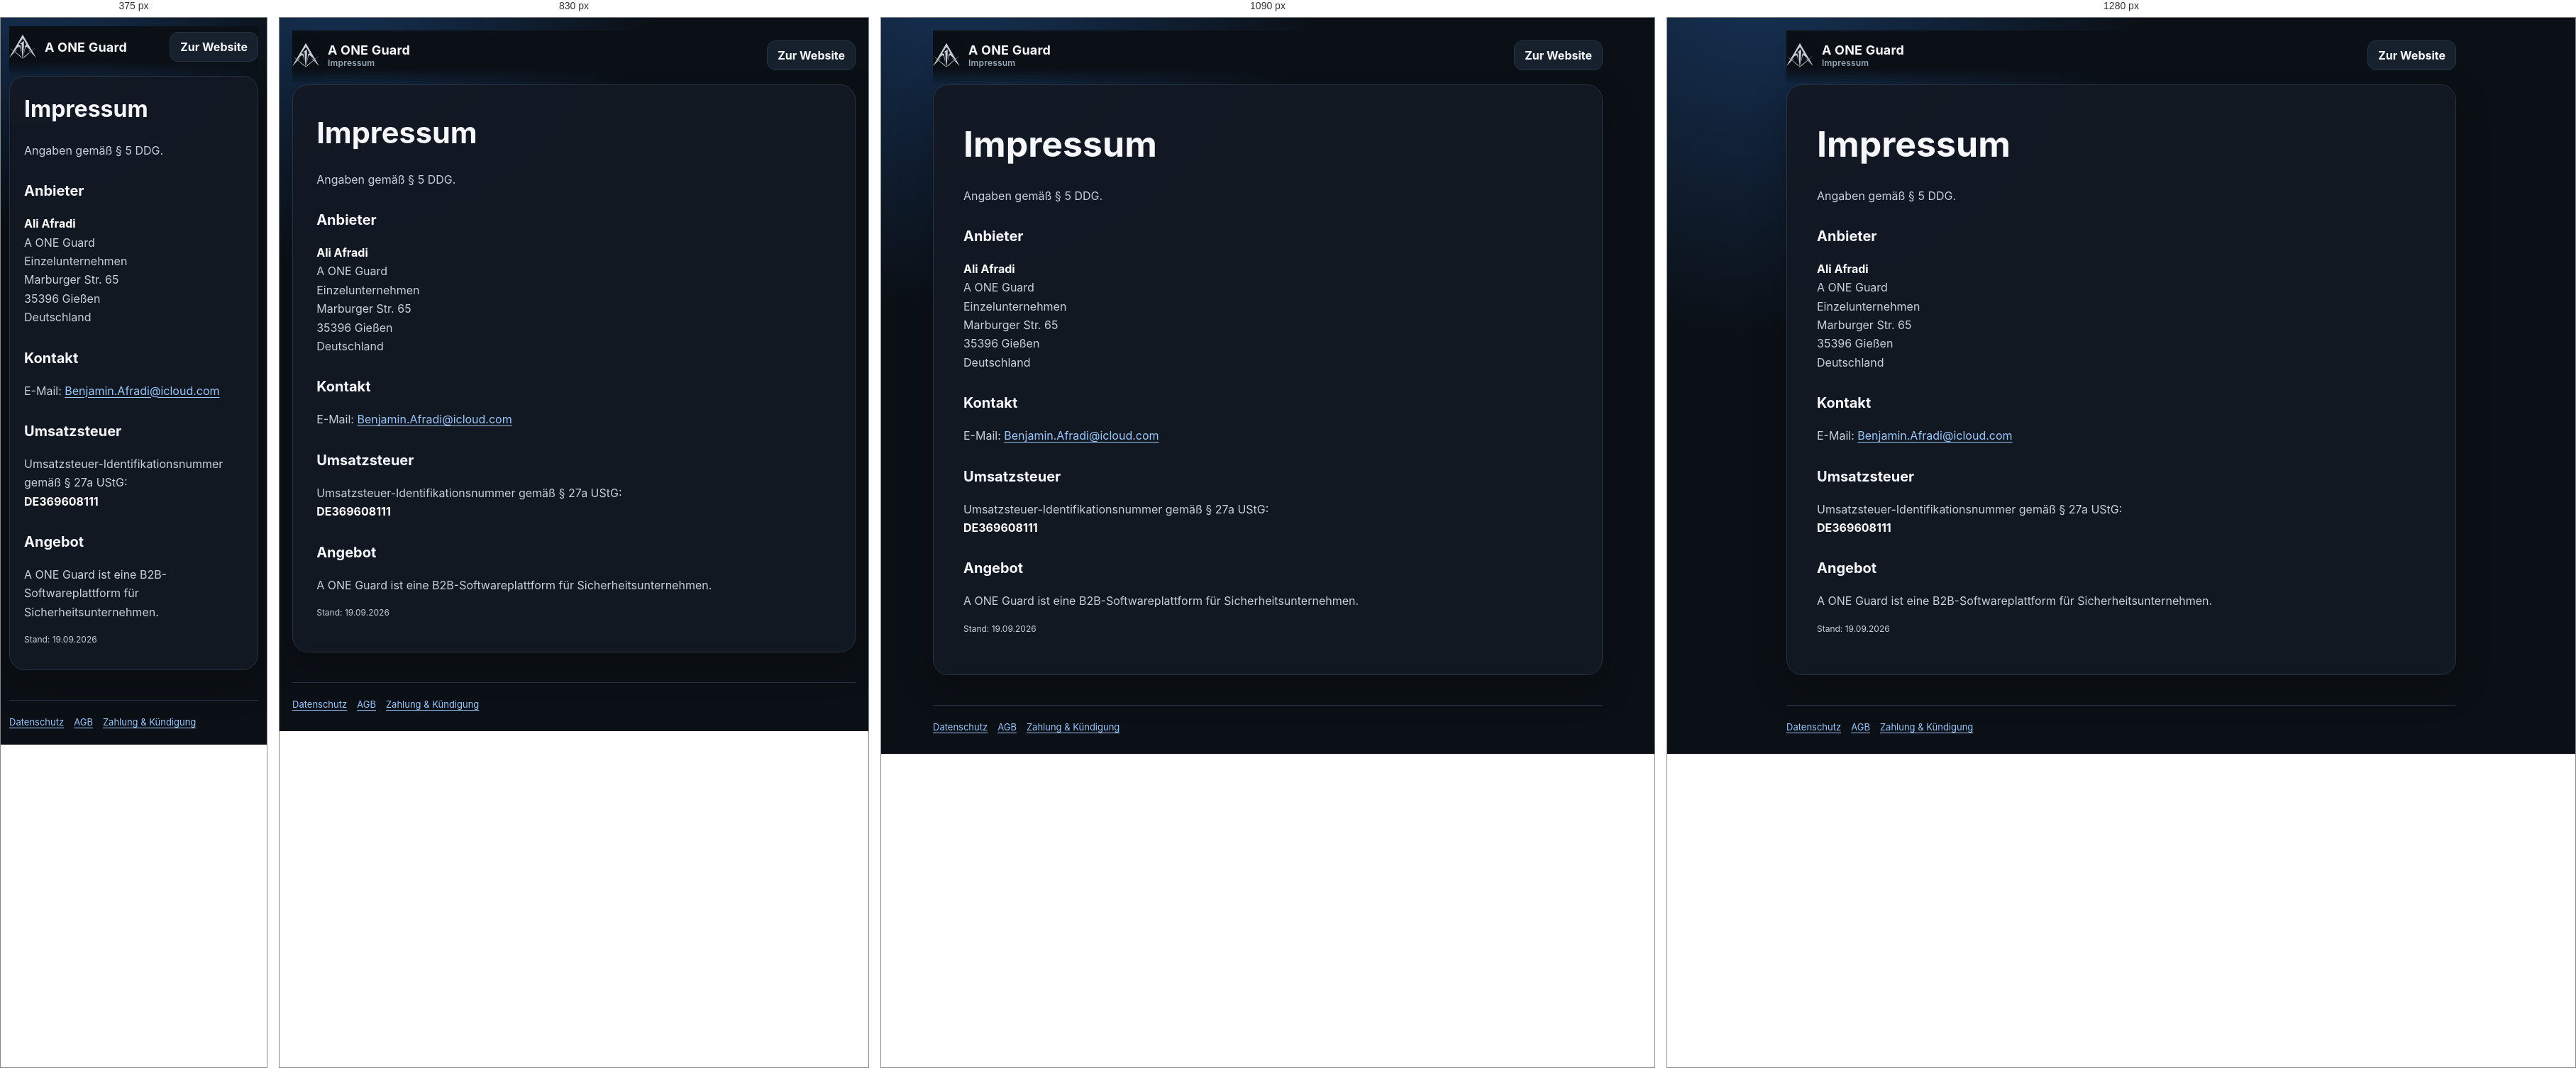
Rendered at 375 px, 830 px, 1090 px and 1280 px, left to right.

<!-- file: impressum.html -->
<!doctype html><html lang="de"><head><meta charset="utf-8"><meta name="viewport" content="width=device-width,initial-scale=1"><meta name="theme-color" content="#0b1016"><title>Impressum · A ONE Guard</title><link rel="icon" type="image/svg+xml" href="./assets/aone-mark.svg"><link rel="stylesheet" href="./styles.css"><link rel="stylesheet" href="./public.css"></head><body><div class="shell legal-shell"><header class="topbar"><a class="brand" href="./index.html"><img class="brand-mark" src="./assets/aone-mark.svg" alt="A ONE"><div><b>A ONE Guard</b><span>Impressum</span></div></a><a class="btn" href="./index.html">Zur Website</a></header><main class="legal-card"><h1>Impressum</h1><p>Angaben gemäß § 5 DDG.</p><h2>Anbieter</h2><p><strong>Ali Afradi</strong><br>A ONE Guard<br>Einzelunternehmen<br>Marburger Str. 65<br>35396 Gießen<br>Deutschland</p><h2>Kontakt</h2><p>E-Mail: <a class="text-link" href="mailto:Benjamin.Afradi@icloud.com">Benjamin.Afradi@icloud.com</a></p><h2>Umsatzsteuer</h2><p>Umsatzsteuer-Identifikationsnummer gemäß § 27a UStG:<br><strong>DE369608111</strong></p><h2>Angebot</h2><p>A ONE Guard ist eine B2B-Softwareplattform für Sicherheitsunternehmen.</p><p class="helper">Stand: 19.09.2026</p></main><footer class="site-footer"><nav><a href="./datenschutz.html">Datenschutz</a><a href="./agb.html">AGB</a><a href="./zahlung-kuendigung.html">Zahlung & Kündigung</a></nav></footer></div></body></html>

/* @media block from styles.css */
@media(max-width:980px){.hero{grid-template-columns:1fr;min-height:auto;padding:40px 0}.layout{grid-template-columns:1fr}.sidebar{display:none}.grid.cols-4{grid-template-columns:repeat(2,1fr)}.mobile-tabs{display:flex;position:fixed;bottom:0;left:0;right:0;background:rgba(9,14,20,.95);backdrop-filter:blur(12px);border-top:1px solid var(--line);z-index:40;padding:6px;overflow-x:auto}.mobile-tabs .nav-btn{min-width:92px;display:grid;place-items:center;font-size:11px;padding:8px}.content{padding-bottom:80px}}

/* @media block from styles.css */
@media(max-width:680px){.shell{padding:12px}.grid.cols-2,.grid.cols-3,.grid.cols-4{grid-template-columns:1fr}.feature-list{grid-template-columns:1fr}.hero h1{letter-spacing:-2px}.topbar{padding-top:8px}.brand span{display:none}.page-head{align-items:start;flex-direction:column}.card{padding:14px}.shift-card{align-items:flex-start;flex-direction:column}.modal{padding:15px}.top-actions .context-name{display:none}.table{min-width:560px}}

/* @media block from styles.css */
@media(max-width:680px){.top-actions{width:100%}}

/* @media block from public.css */
@media(max-width:680px){.site-footer{flex-direction:column}.site-footer nav{gap:10px 14px}.public-section{padding:24px 0}}

/* @media block from public.css */
@media(max-width:1200px){.marketing-nav{display:none}.marketing-topbar{justify-content:space-between}.marketing-hero{gap:28px}.marketing-phone{right:-8px}}

/* @media block from public.css */
@media(max-width:980px){.marketing-hero{grid-template-columns:1fr;padding:48px 0 60px}.marketing-copy{max-width:790px}.marketing-preview{max-width:790px;width:100%;margin:auto}.marketing-features{grid-template-columns:repeat(2,minmax(0,1fr))}.marketing-pricing{grid-template-columns:1fr}.pricing-sheet{max-width:none}.marketing-section-head{flex-direction:column;align-items:start;gap:7px}.marketing-section-head>p{max-width:680px}.aone-public .public-section{padding:56px 0}}

/* @media block from public.css */
@media(max-width:680px){.marketing-topbar{min-height:70px;align-items:center}.marketing-topbar .brand b{font-size:15px}.marketing-actions{margin-left:auto}.marketing-actions .btn{padding:10px;font-size:12px}.marketing-actions .btn.ghost{display:none}.marketing-hero{padding:36px 0 46px}.marketing-copy h1{font-size:clamp(39px,10.5vw,62px);letter-spacing:-1.8px}.marketing-copy>p{font-size:16px}.marketing-cta{align-items:stretch}.marketing-cta .btn{width:100%;text-align:center}.marketing-preview{padding:0 13px 30px 0}.mock-body{padding:12px}.mock-grid{grid-template-columns:1fr}.mock-window{border-radius:13px}.mock-greeting>span{display:none}.mock-duty small{font-size:10px}.mock-metrics>div{padding:10px 7px}.mock-metrics strong{font-size:23px}.mock-metrics small{font-size:9px}.mock-panel{padding:11px}.marketing-phone{display:none}.marketing-strip{gap:10px 14px;font-size:9px}.marketing-strip i{display:none}.marketing-features,.workflow-grid{grid-template-columns:1fr}.feature-card{min-height:235px;padding:23px}.marketing-pricing{padding:20px}.pricing-sheet{padding:21px}.marketing-contact{flex-direction:column;align-items:start;padding:24px}.marketing-contact .btn{width:100%;text-align:center}}